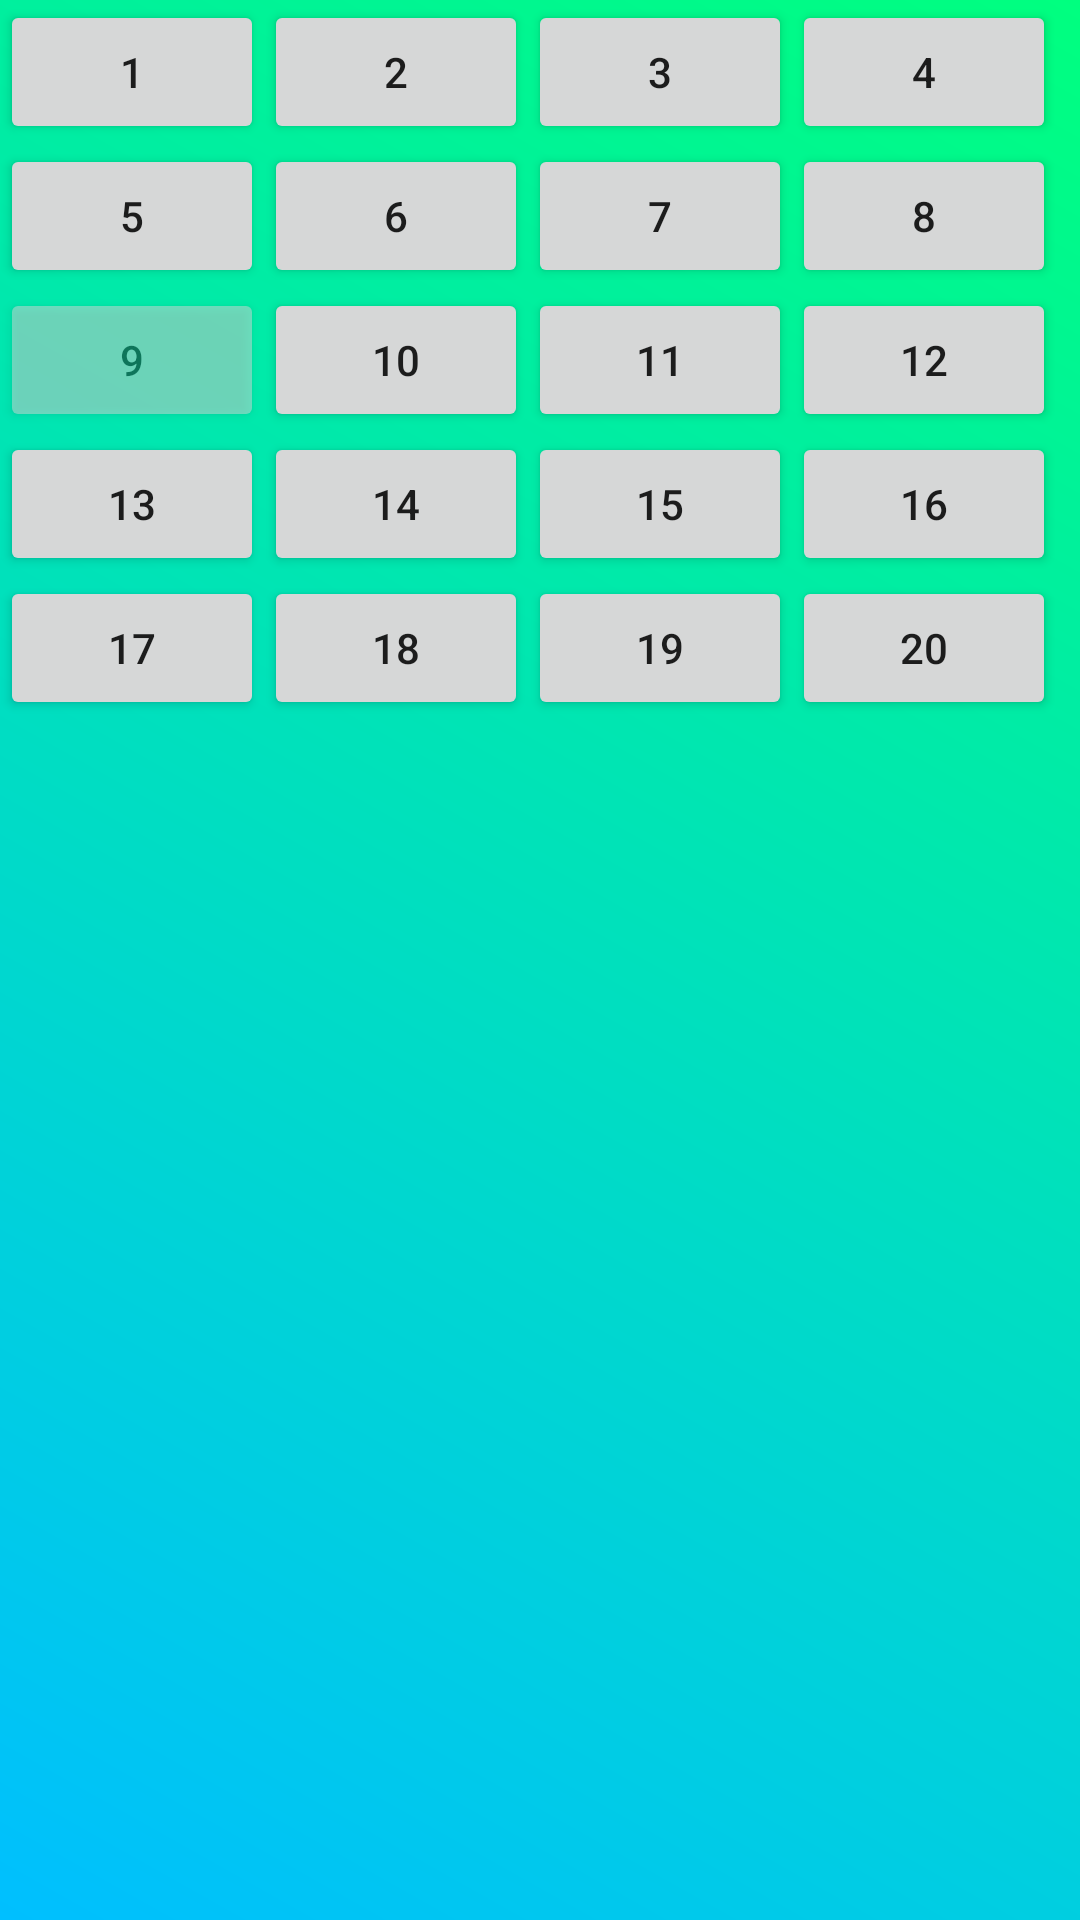

Android layout source for this screen:
<!-- AndroidManifest.xml: application theme AppTheme -->
<!-- res/layout/fragment_posti.xml -->
<?xml version="1.0" encoding="utf-8"?>
<GridLayout xmlns:android="http://schemas.android.com/apk/res/android"
    android:id="@+id/gridLayout"
    android:layout_width="match_parent"
    android:layout_height="match_parent"
    android:layout_margin="20dp"
    android:columnCount="4"
    android:rowCount="5">

    <Button
        android:id="@+id/posto1"
        android:layout_width="wrap_content"
        android:layout_height="wrap_content"
        android:text="1" />

    <Button
        android:id="@+id/posto2"
        android:layout_width="wrap_content"
        android:layout_height="wrap_content"
        android:text="2" />

    <Button
        android:id="@+id/posto3"
        android:layout_width="wrap_content"
        android:layout_height="wrap_content"
        android:text="3" />

    <Button
        android:id="@+id/posto4"
        android:layout_width="wrap_content"
        android:layout_height="wrap_content"
        android:text="4" />

    <Button
        android:id="@+id/posto5"
        android:layout_width="wrap_content"
        android:layout_height="wrap_content"
        android:text="5" />

    <Button
        android:id="@+id/posto6"
        android:layout_width="wrap_content"
        android:layout_height="wrap_content"
        android:text="6" />

    <Button
        android:id="@+id/posto7"
        android:layout_width="wrap_content"
        android:layout_height="wrap_content"
        android:text="7" />

    <Button
        android:id="@+id/posto8"
        android:layout_width="wrap_content"
        android:layout_height="wrap_content"
        android:text="8" />

    <Button
        android:id="@+id/posto9"
        android:layout_width="wrap_content"
        android:layout_height="wrap_content"
        android:alpha="0.5"
        android:text="9" />

    <Button
        android:id="@+id/posto10"
        android:layout_width="wrap_content"
        android:layout_height="wrap_content"
        android:text="10" />

    <Button
        android:id="@+id/posto11"
        android:layout_width="wrap_content"
        android:layout_height="wrap_content"
        android:text="11" />

    <Button
        android:id="@+id/posto12"
        android:layout_width="wrap_content"
        android:layout_height="wrap_content"
        android:text="12" />

    <Button
        android:id="@+id/posto13"
        android:layout_width="wrap_content"
        android:layout_height="wrap_content"
        android:text="13" />

    <Button
        android:id="@+id/posto14"
        android:layout_width="wrap_content"
        android:layout_height="wrap_content"
        android:text="14" />

    <Button
        android:id="@+id/posto15"
        android:layout_width="wrap_content"
        android:layout_height="wrap_content"
        android:text="15" />

    <Button
        android:id="@+id/posto16"
        android:layout_width="wrap_content"
        android:layout_height="wrap_content"
        android:text="16" />

    <Button
        android:id="@+id/posto17"
        android:layout_width="wrap_content"
        android:layout_height="wrap_content"
        android:text="17" />

    <Button
        android:id="@+id/posto18"
        android:layout_width="wrap_content"
        android:layout_height="wrap_content"
        android:text="18" />

    <Button
        android:id="@+id/posto19"
        android:layout_width="wrap_content"
        android:layout_height="wrap_content"
        android:text="19" />

    <Button
        android:id="@+id/posto20"
        android:layout_width="wrap_content"
        android:layout_height="wrap_content"
        android:text="20" />


</GridLayout>
<!-- resources referenced by this layout -->
<resources>
  <style name="AppTheme" parent="Theme.MaterialComponents.Light">
          
          <item name="colorPrimary">#0CAAF6</item>
          <item name="colorPrimaryVariant">#0BC7D4</item>
  
          
          <item name="colorSecondary">#01EAB7</item>
          <item name="colorSecondaryVariant">#0BD46F</item>
  
          
          <item name="colorAccent">#0CF63F</item>
          <item name="android:windowBackground">@drawable/backgroud_color</item>
      </style>
  <!-- drawable backgroud_color (drawable) -->
  <?xml version="1.0" encoding="utf-8"?>
  <shape xmlns:android="http://schemas.android.com/apk/res/android">
      <gradient
          android:type="linear"
          android:angle="45"
          android:startColor="#00BFFF"
          android:endColor="#00FF7F" />
  </shape>
</resources>
